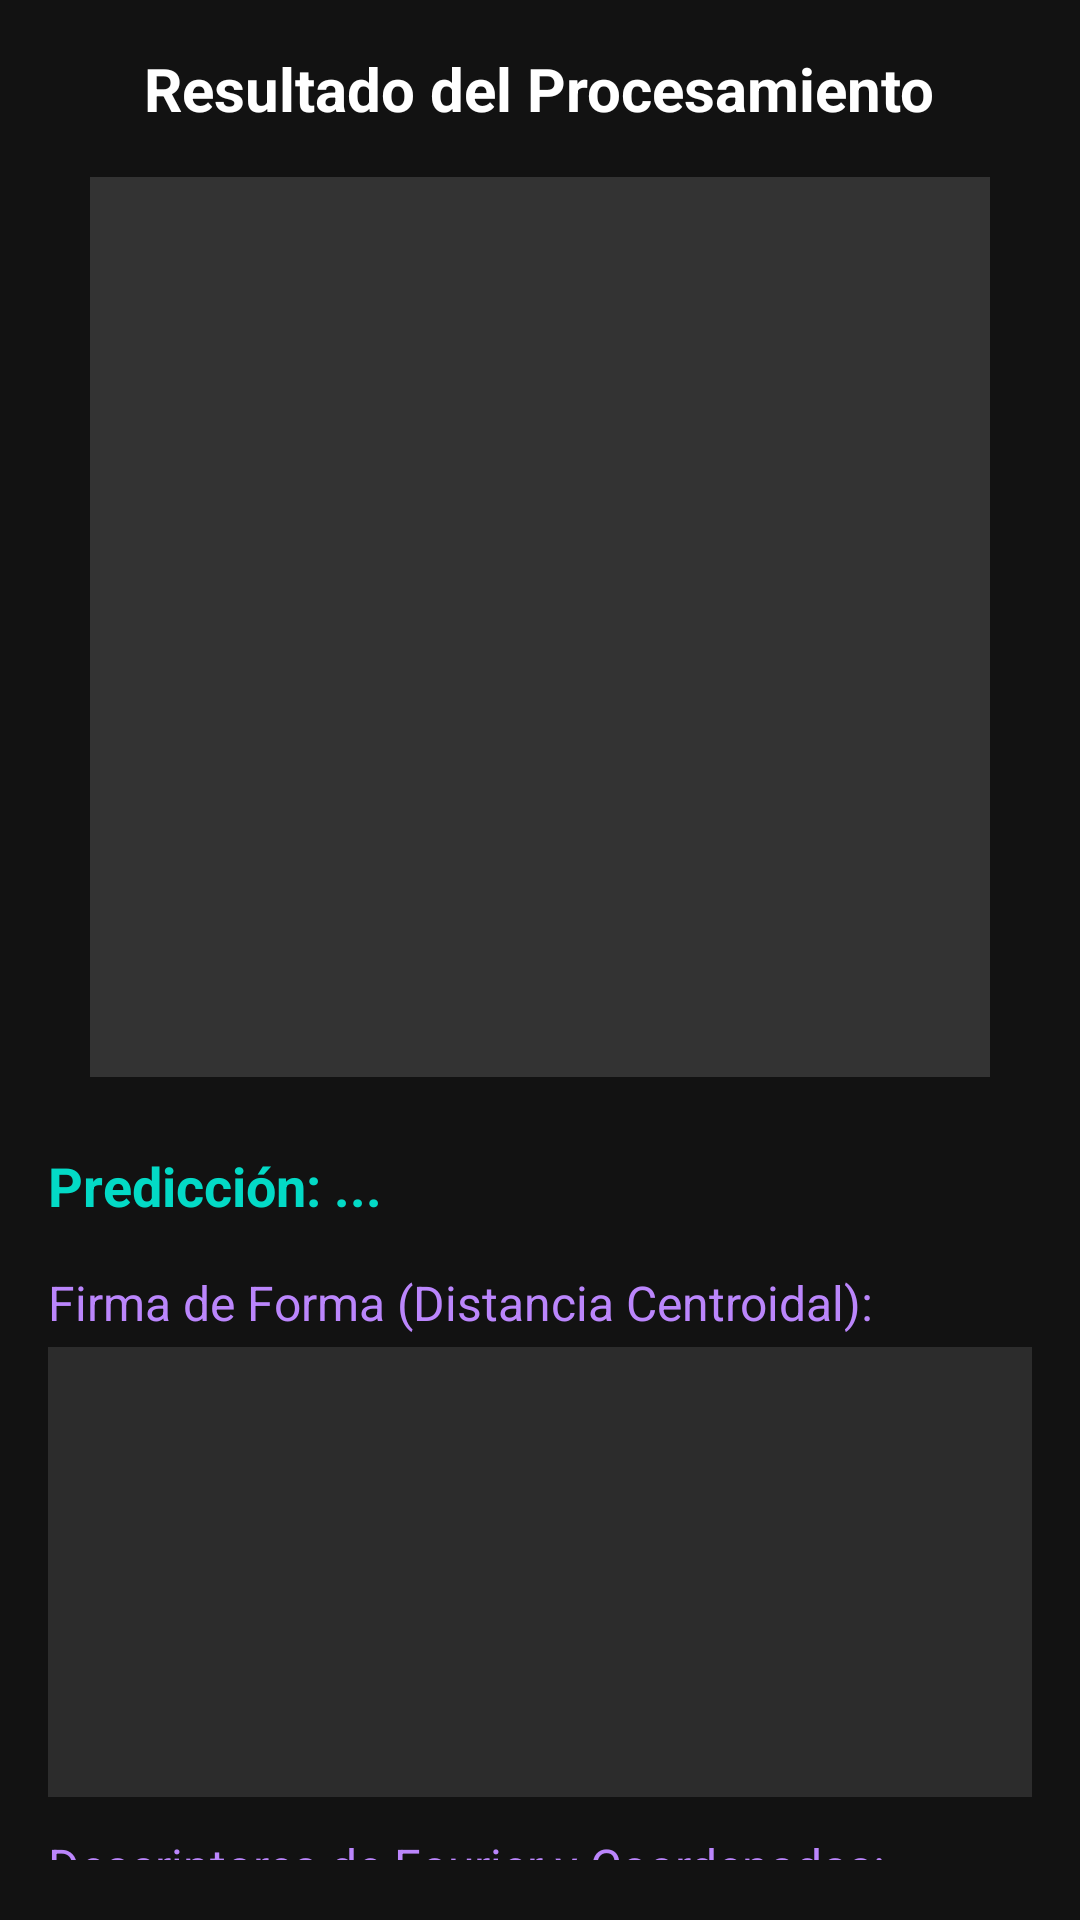

Reconstruct the res/layout file that produces this screen, plus the resources it refers to.
<!-- AndroidManifest.xml: application theme Theme.Moments -->
<!-- res/layout/activity_result.xml -->
<?xml version="1.0" encoding="utf-8"?>
<LinearLayout xmlns:android="http://schemas.android.com/apk/res/android"
    android:layout_width="match_parent"
    android:layout_height="match_parent"
    android:orientation="vertical"
    android:padding="16dp"
    android:gravity="center_horizontal"
    android:background="#121212">

    <TextView
        android:layout_width="wrap_content"
        android:layout_height="wrap_content"
        android:text="Resultado del Procesamiento"
        android:textSize="20sp"
        android:textColor="#FFFFFF"
        android:textStyle="bold"
        android:layout_marginBottom="16dp"/>

    <ImageView
        android:id="@+id/ivResult"
        android:layout_width="300dp"
        android:layout_height="300dp"
        android:scaleType="fitCenter"
        android:background="#333333"
        android:layout_marginBottom="24dp"/>

    <TextView
        android:id="@+id/tvPrediction"
        android:layout_width="match_parent"
        android:layout_height="wrap_content"
        android:text="Predicción: ..."
        android:textSize="18sp"
        android:textStyle="bold"
        android:textColor="#03DAC6"
        android:layout_marginBottom="8dp"/>

    <TextView
        android:layout_width="fill_parent"
        android:layout_height="wrap_content"
        android:text="Firma de Forma (Distancia Centroidal):"
        android:textSize="16sp"
        android:textColor="#BB86FC"
        android:layout_marginTop="8dp"
        android:layout_marginBottom="4dp"/>

    <ImageView
        android:id="@+id/ivShapeSignature"
        android:layout_width="match_parent"
        android:layout_height="150dp"
        android:scaleType="fitXY"
        android:background="#2C2C2C"
        android:layout_marginBottom="12dp"/>

    <TextView
        android:layout_width="fill_parent"
        android:layout_height="wrap_content"
        android:text="Descriptores de Fourier y Coordenadas:"
        android:textSize="16sp"
        android:textColor="#BB86FC"
        android:layout_marginBottom="4dp"/>

    <ScrollView
        android:layout_width="match_parent"
        android:layout_height="0dp"
        android:layout_weight="1"
        android:background="#1E1E1E"
        android:padding="8dp">

        <TextView
            android:id="@+id/tvHuMoments"
            android:layout_width="match_parent"
            android:layout_height="wrap_content"
            android:text="Calculando..."
            android:fontFamily="monospace"
            android:textColor="#E0E0E0"
            android:textSize="12sp"/>
    </ScrollView>

    <Button
        android:id="@+id/btnBack"
        android:layout_width="match_parent"
        android:layout_height="wrap_content"
        android:text="Volver"
        android:layout_marginTop="16dp"/>

</LinearLayout>
<!-- resources referenced by this layout -->
<resources>
  <style name="Theme.Moments" parent="Base.Theme.Moments">
          
          <item name="android:navigationBarColor">@android:color/transparent</item>
          <item name="android:statusBarColor">@android:color/transparent</item>
          <item name="android:windowLightStatusBar">?attr/isLightTheme</item>
      </style>
</resources>
